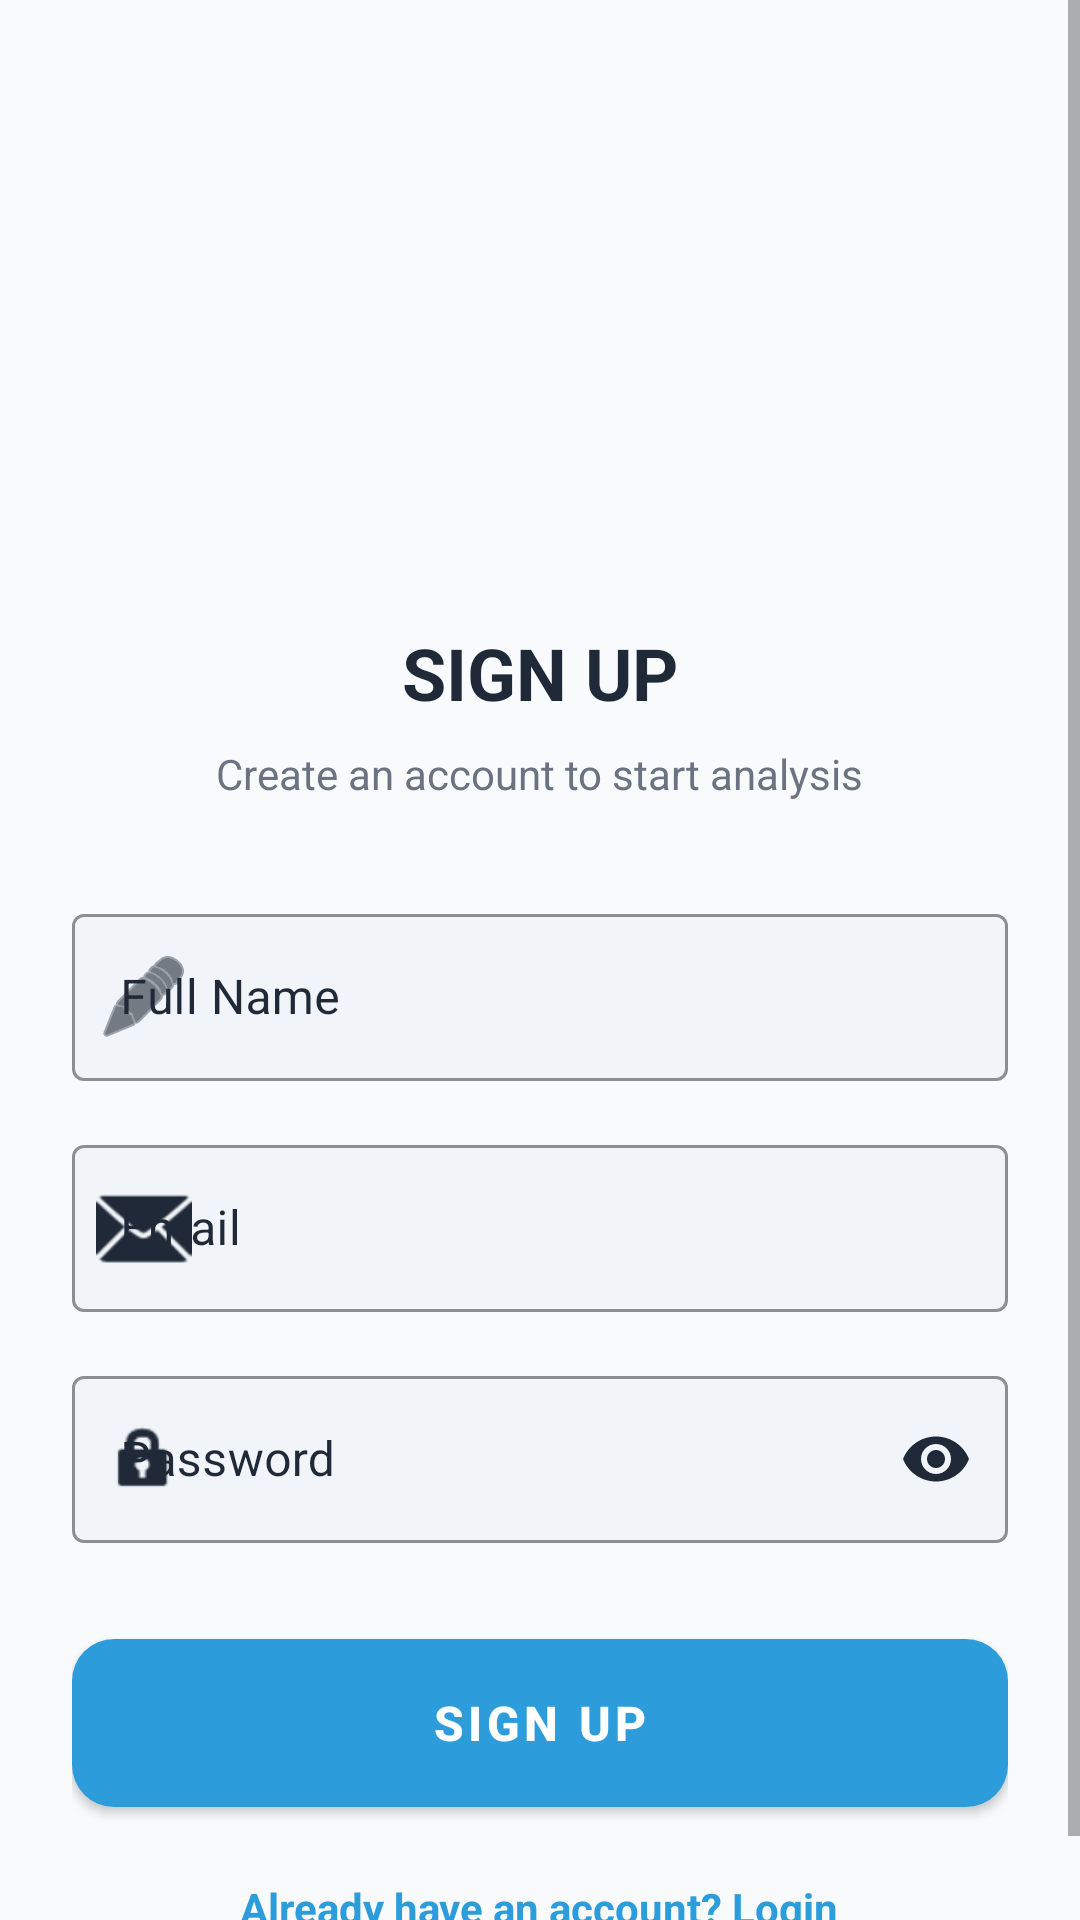

Write the Android layout XML for this screen, with the resource values it uses.
<!-- AndroidManifest.xml: application theme Theme.OLFactory -->
<!-- res/layout/activity_signup.xml -->
<?xml version="1.0" encoding="utf-8"?>
<androidx.constraintlayout.widget.ConstraintLayout xmlns:android="http://schemas.android.com/apk/res/android"
    xmlns:app="http://schemas.android.com/apk/res-auto"
    android:layout_width="match_parent"
    android:layout_height="match_parent"
    android:background="@color/background_page">

    <ScrollView
        android:layout_width="match_parent"
        android:layout_height="match_parent"
        android:fillViewport="true">

        <LinearLayout
            android:layout_width="match_parent"
            android:layout_height="wrap_content"
            android:gravity="center_horizontal"
            android:orientation="vertical"
            android:padding="24dp">

            <Space
                android:layout_width="match_parent"
                android:layout_height="60dp" />

            <ImageView
                android:layout_width="100dp"
                android:layout_height="100dp"
                android:src="@mipmap/ic_launcher" />

            <TextView
                android:layout_width="wrap_content"
                android:layout_height="wrap_content"
                android:layout_marginTop="24dp"
                android:text="SIGN UP"
                android:textColor="@color/black"
                android:textSize="24sp"
                android:textStyle="bold" />

            <TextView
                android:layout_width="wrap_content"
                android:layout_height="wrap_content"
                android:layout_marginTop="8dp"
                android:text="Create an account to start analysis"
                android:textColor="@color/text_secondary"
                android:textSize="14sp" />

            <com.google.android.material.textfield.TextInputLayout
                style="@style/Widget.MaterialComponents.TextInputLayout.OutlinedBox"
                android:layout_width="match_parent"
                android:layout_height="wrap_content"
                android:layout_marginTop="32dp"
                android:hint="Full Name"
                android:textColorHint="@color/black"
                app:hintTextColor="@color/black"
                app:boxStrokeColor="@color/black"
                app:boxBackgroundColor="#F1F5F9"
                app:startIconDrawable="@android:drawable/ic_menu_edit"
                app:startIconTint="@color/black">

                <com.google.android.material.textfield.TextInputEditText
                    android:id="@+id/etName"
                    android:layout_width="match_parent"
                    android:layout_height="wrap_content"
                    android:inputType="textPersonName"
                    android:autofillHints="personName"
                    android:importantForAutofill="yes"
                    android:textColor="@color/black"
                    android:textSize="16sp" />
            </com.google.android.material.textfield.TextInputLayout>

            <com.google.android.material.textfield.TextInputLayout
                style="@style/Widget.MaterialComponents.TextInputLayout.OutlinedBox"
                android:layout_width="match_parent"
                android:layout_height="wrap_content"
                android:layout_marginTop="16dp"
                android:hint="Email"
                android:textColorHint="@color/black"
                app:hintTextColor="@color/black"
                app:boxStrokeColor="@color/black"
                app:boxBackgroundColor="#F1F5F9"
                app:startIconDrawable="@android:drawable/ic_dialog_email"
                app:startIconTint="@color/black">

                <com.google.android.material.textfield.TextInputEditText
                    android:id="@+id/etEmail"
                    android:layout_width="match_parent"
                    android:layout_height="wrap_content"
                    android:inputType="textEmailAddress"
                    android:autofillHints="emailAddress"
                    android:importantForAutofill="yes"
                    android:textColor="@color/black"
                    android:textSize="16sp" />
            </com.google.android.material.textfield.TextInputLayout>

            <com.google.android.material.textfield.TextInputLayout
                style="@style/Widget.MaterialComponents.TextInputLayout.OutlinedBox"
                android:layout_width="match_parent"
                android:layout_height="wrap_content"
                android:layout_marginTop="16dp"
                android:hint="Password"
                android:textColorHint="@color/black"
                app:hintTextColor="@color/black"
                app:boxStrokeColor="@color/black"
                app:boxBackgroundColor="#F1F5F9"
                app:passwordToggleEnabled="true"
                app:passwordToggleTint="@color/black"
                app:startIconDrawable="@android:drawable/ic_lock_idle_lock"
                app:startIconTint="@color/black">

                <com.google.android.material.textfield.TextInputEditText
                    android:id="@+id/etPassword"
                    android:layout_width="match_parent"
                    android:layout_height="wrap_content"
                    android:inputType="textPassword"
                    android:autofillHints="password"
                    android:importantForAutofill="yes"
                    android:textColor="@color/black"
                    android:textSize="16sp" />
            </com.google.android.material.textfield.TextInputLayout>

            <com.google.android.material.button.MaterialButton
                android:id="@+id/btnSignup"
                style="@style/PremiumButton"
                android:layout_width="match_parent"
                android:layout_height="56dp"
                android:layout_marginTop="32dp"
                android:text="SIGN UP"
                android:textColor="@color/white"
                app:backgroundTint="@color/cyber_blue_accent" />

            <TextView
                android:id="@+id/tvLogin"
                android:layout_width="wrap_content"
                android:layout_height="wrap_content"
                android:layout_marginTop="24dp"
                android:text="Already have an account? Login"
                android:textColor="@color/cyber_blue_accent"
                android:textSize="14sp"
                android:textStyle="bold" />

        </LinearLayout>
    </ScrollView>

</androidx.constraintlayout.widget.ConstraintLayout>
<!-- resources referenced by this layout -->
<resources>
  <color name="background_page">@color/cyber_dark_bg</color>
  <color name="black">#1F2937</color>
  <color name="cyber_blue_accent">#2D9CDB</color>
  <color name="text_secondary">@color/cyber_text_secondary</color>
  <color name="white">#FFFFFF</color>
  <style name="PremiumButton" parent="Widget.MaterialComponents.Button">
          <item name="backgroundTint">@color/cyber_blue_accent</item>
          <item name="android:textColor">@color/white</item>
          <item name="cornerRadius">14dp</item>
          <item name="android:textSize">16sp</item>
          <item name="android:textStyle">bold</item>
          <item name="android:insetTop">0dp</item>
          <item name="android:insetBottom">0dp</item>
          <item name="elevation">4dp</item>
      </style>
  <style name="Theme.OLFactory" parent="Base.Theme.OLFactory" />
  <color name="cyber_dark_bg">#F8FAFC</color>
  <color name="cyber_text_secondary">#6B7280</color>
  <style name="Base.Theme.OLFactory" parent="Theme.MaterialComponents.DayNight.NoActionBar">
          
          <item name="colorPrimary">@color/cyber_blue_accent</item>
          <item name="colorPrimaryVariant">@color/cyber_blue_glow</item>
          <item name="colorOnPrimary">@color/white</item>
          <item name="colorSecondary">@color/cyber_card_bg</item>
          <item name="android:windowBackground">@color/cyber_dark_bg</item>
          <item name="android:statusBarColor">@color/cyber_dark_bg</item>
          <item name="android:navigationBarColor">@color/cyber_dark_bg</item>
          <item name="android:windowLightStatusBar" tools:targetApi="m">true</item>
          <item name="android:windowLightNavigationBar" tools:targetApi="o">true</item>
      </style>
  <color name="cyber_blue_glow">#14B8A6</color>
  <color name="cyber_card_bg">#FFFFFF</color>
</resources>
